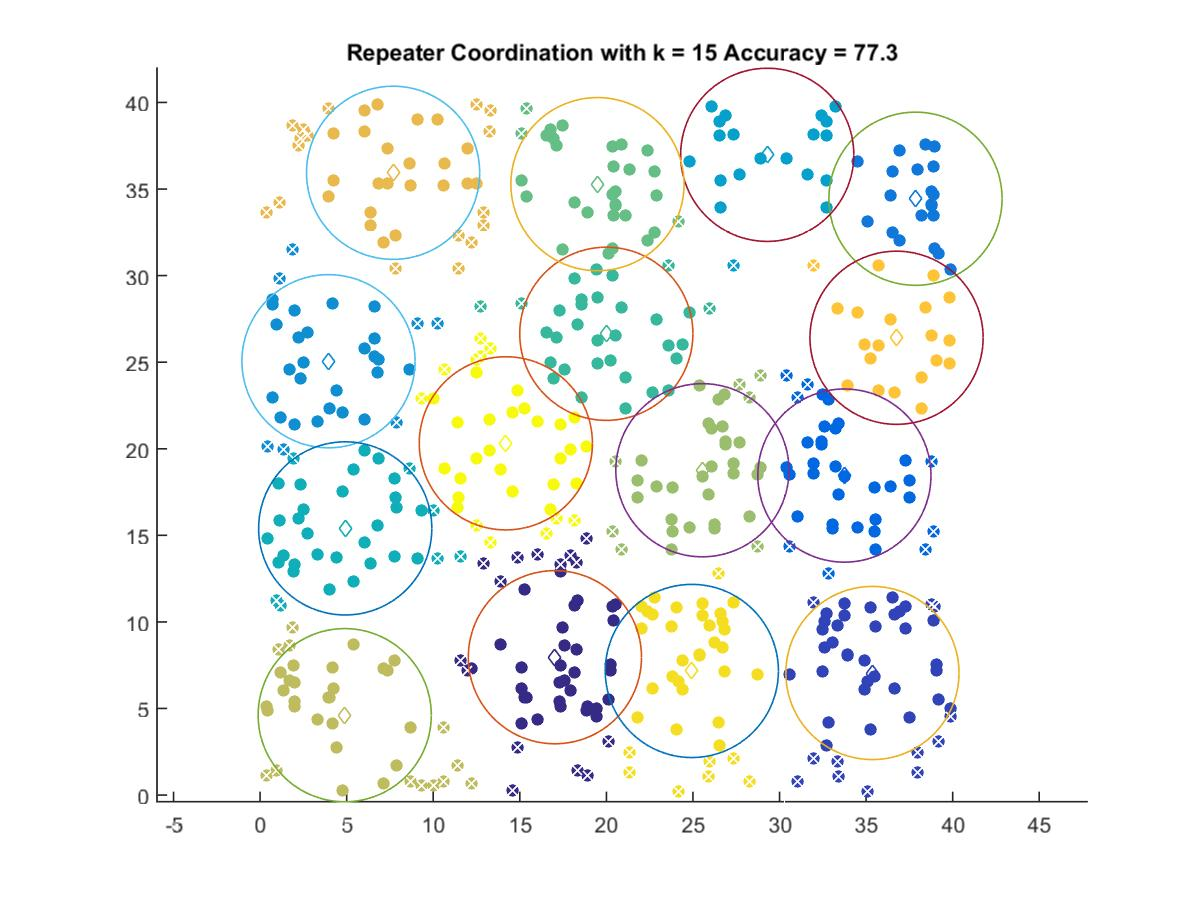

The data file committed next to this chart (first rows):
17.027, 7.9611
35.37, 7.049
33.75, 18.45
37.85, 34.44
3.951, 25.06
29.29, 36.98
4.917, 15.4
20, 26.64
19.48, 35.28
25.55, 18.76
4.887, 4.613
7.681, 35.94
36.76, 26.41
24.93, 7.167
14.19, 20.31
